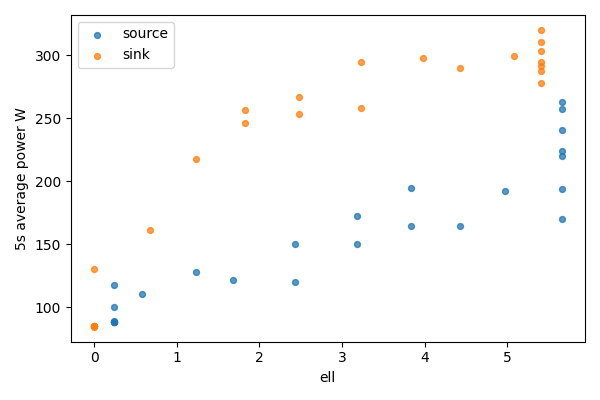

Source data for this figure (header and first rows):
bucket, bucket_start_s, bucket_end_s, gpu, node, ell, power_mean_w, samples
0, 0.0, 5.0, 0, source, 5.656, 257.3, 20
0, 0.0, 5.0, 1, sink, 0, 84.96, 20
1, 5.0, 10.0, 0, source, 5.656, 263.1, 20
1, 5.0, 10.0, 1, sink, 0, 84.95, 20
2, 10.0, 15.0, 0, source, 5.656, 240.4, 20
2, 10.0, 15.0, 1, sink, 0, 85, 20
3, 15.0, 20.0, 0, source, 5.656, 220.2, 20
3, 15.0, 20.0, 1, sink, 0, 85.12, 20
4, 20.0, 25.0, 0, source, 5.656, 224, 20
4, 20.0, 25.0, 1, sink, 0, 85.12, 20
5, 25.0, 30.0, 0, source, 5.656, 194.2, 20
5, 25.0, 30.0, 1, sink, 0, 84.56, 20
6, 30.0, 35.0, 0, source, 5.656, 170.1, 20
6, 30.0, 35.0, 1, sink, 0, 130.4, 20
7, 35.0, 40.0, 0, source, 4.976, 192.7, 20
7, 35.0, 40.0, 1, sink, 0.6804, 161.3, 20
8, 40.0, 45.0, 0, source, 4.427, 164.9, 20
8, 40.0, 45.0, 1, sink, 1.229, 218.1, 20
9, 45.0, 50.0, 0, source, 3.833, 194.9, 20
9, 45.0, 50.0, 1, sink, 1.823, 256.5, 20
10, 50.0, 55.0, 0, source, 3.833, 164.6, 20
10, 50.0, 55.0, 1, sink, 1.823, 246.5, 20
11, 55.0, 60.0, 0, source, 3.182, 172.3, 20
11, 55.0, 60.0, 1, sink, 2.474, 253.3, 20
12, 60.0, 65.0, 0, source, 3.182, 150.5, 20
12, 60.0, 65.0, 1, sink, 2.474, 267.2, 20
13, 65.0, 70.0, 0, source, 2.432, 150, 20
13, 65.0, 70.0, 1, sink, 3.224, 294.9, 20
14, 70.0, 75.0, 0, source, 2.432, 120.3, 20
14, 70.0, 75.0, 1, sink, 3.224, 257.9, 20
15, 75.0, 80.0, 0, source, 1.682, 121.7, 20
15, 75.0, 80.0, 1, sink, 3.974, 298.3, 20
16, 80.0, 85.0, 0, source, 1.233, 128, 20
16, 80.0, 85.0, 1, sink, 4.423, 289.7, 20
17, 85.0, 90.0, 0, source, 0.5763, 111, 20
17, 85.0, 90.0, 1, sink, 5.08, 299.7, 20
18, 90.0, 95.0, 0, source, 0.2448, 88.76, 20
18, 90.0, 95.0, 1, sink, 5.411, 303.4, 20
19, 95.0, 100.0, 0, source, 0.2448, 88.1, 19
19, 95.0, 100.0, 1, sink, 5.411, 311, 19
20, 100.0, 105.0, 0, source, 0.2448, 88.84, 20
20, 100.0, 105.0, 1, sink, 5.411, 291.3, 20
21, 105.0, 110.0, 0, source, 0.2448, 117.6, 20
21, 105.0, 110.0, 1, sink, 5.411, 320.3, 20
22, 110.0, 115.0, 0, source, 0.2448, 99.99, 20
22, 110.0, 115.0, 1, sink, 5.411, 287.9, 20
23, 115.0, 120.0, 0, source, 0.2448, 88.48, 20
23, 115.0, 120.0, 1, sink, 5.411, 278.2, 20
24, 120.0, 122.2, 0, source, 0.2448, 88.31, 8
24, 120.0, 122.2, 1, sink, 5.411, 294.6, 8
